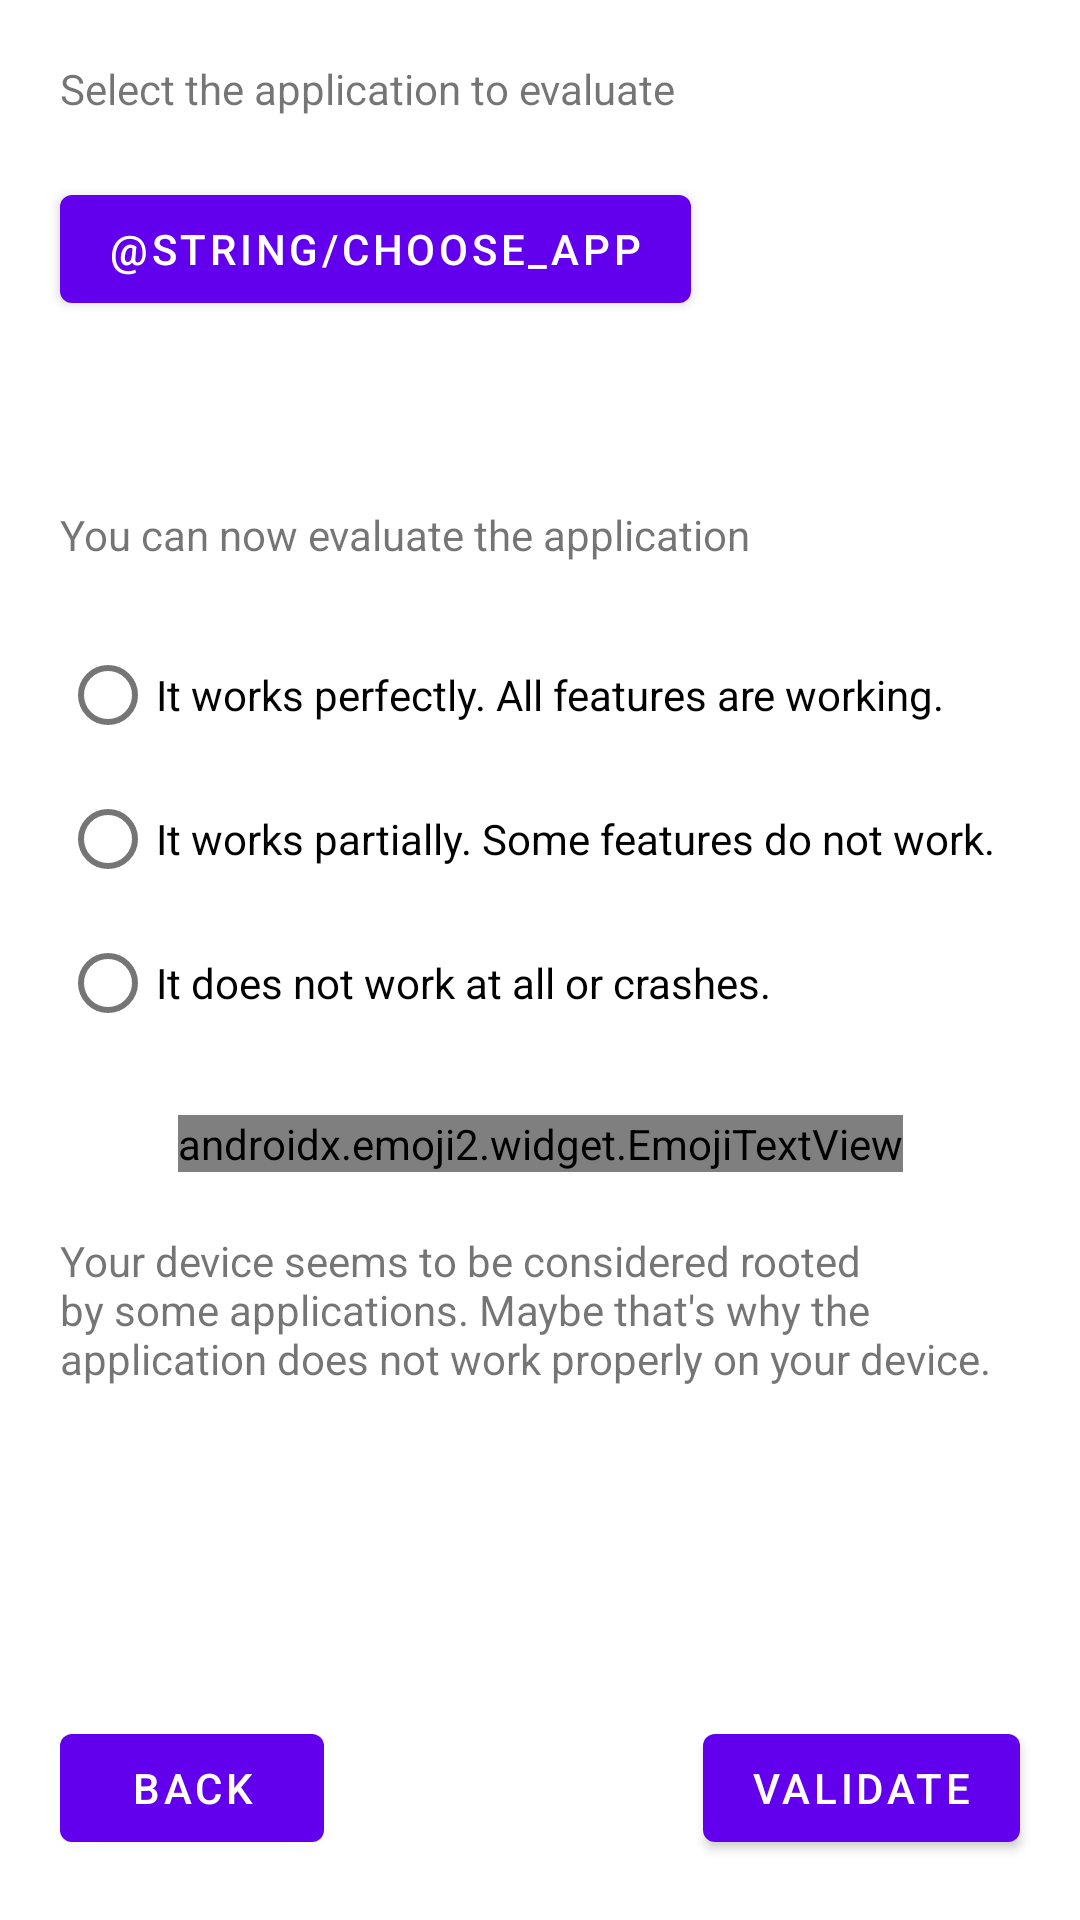

Produce the Android XML layout that renders to this screen, including the resource entries it uses.
<!-- AndroidManifest.xml: fallback theme Theme.MaterialComponents.DayNight.NoActionBar -->
<!-- res/layout/fragment_send_evaluation.xml -->
<?xml version="1.0" encoding="utf-8"?>
<androidx.constraintlayout.widget.ConstraintLayout
    xmlns:android="http://schemas.android.com/apk/res/android"
    xmlns:app="http://schemas.android.com/apk/res-auto"
    xmlns:tools="http://schemas.android.com/tools"
    android:layout_width="match_parent"
    android:layout_height="match_parent"
    tools:context=".ui.FeedFragment">

    <TextView
        android:id="@+id/selectAppName"
        android:layout_width="wrap_content"
        android:layout_height="wrap_content"
        android:layout_margin="20dp"
        android:text="@string/select_application_text"
        app:layout_constraintStart_toStartOf="parent"
        app:layout_constraintTop_toTopOf="parent" />

    <Button
        android:id="@+id/chooseAppButton"
        android:layout_width="wrap_content"
        android:layout_height="wrap_content"
        android:layout_margin="20dp"
        android:text="@string/choose_app"
        app:layout_constraintStart_toStartOf="parent"
        app:layout_constraintTop_toBottomOf="@+id/selectAppName" />

    <TextView
        android:id="@+id/appName"
        android:layout_width="wrap_content"
        android:layout_height="wrap_content"
        android:layout_margin="20dp"
        android:textSize="16sp"
        android:textStyle="bold"
        app:layout_constraintStart_toStartOf="parent"
        app:layout_constraintTop_toBottomOf="@+id/chooseAppButton" />

    <TextView
        android:id="@+id/noteApplication"
        android:layout_width="match_parent"
        android:layout_height="wrap_content"
        android:layout_margin="20dp"
        android:text="@string/note_application_text"
        app:layout_constraintStart_toStartOf="parent"
        app:layout_constraintTop_toBottomOf="@+id/appName" />

    <Button
        android:id="@+id/validateButton"
        android:layout_width="wrap_content"
        android:layout_height="wrap_content"
        android:layout_margin="20dp"
        android:text="Validate"
        app:layout_constraintBottom_toBottomOf="parent"
        app:layout_constraintEnd_toEndOf="parent" />

    <Button
        android:id="@+id/backButton"
        android:layout_width="wrap_content"
        android:layout_height="wrap_content"
        android:layout_margin="20dp"
        android:text="Back"
        app:layout_constraintBottom_toBottomOf="parent"
        app:layout_constraintStart_toStartOf="parent" />

    <RadioGroup
        android:id="@+id/note"
        android:layout_width="match_parent"
        android:layout_height="wrap_content"
        android:layout_margin="20dp"
        app:layout_constraintStart_toStartOf="parent"
        app:layout_constraintTop_toBottomOf="@+id/noteApplication">

        <RadioButton
            android:id="@+id/greenRadioButton"
            android:layout_width="wrap_content"
            android:layout_height="wrap_content"
            android:text="@string/works_perfectly"
            app:layout_constraintStart_toStartOf="parent"
            app:layout_constraintTop_toBottomOf="@+id/noteApplication" />

        <RadioButton
            android:id="@+id/orangeRadioButton"
            android:layout_width="wrap_content"
            android:layout_height="wrap_content"
            android:text="@string/works_partially"
            app:layout_constraintStart_toStartOf="parent"
            app:layout_constraintTop_toBottomOf="@+id/greenRadioButton" />

        <RadioButton
            android:id="@+id/redRadioButton"
            android:layout_width="wrap_content"
            android:layout_height="wrap_content"
            android:text="@string/dont_work"
            app:layout_constraintStart_toStartOf="parent"
            app:layout_constraintTop_toBottomOf="@+id/orangeRadioButton" />
    </RadioGroup>

    <androidx.emoji2.widget.EmojiTextView
        android:id="@+id/emoji"
        android:layout_width="wrap_content"
        android:layout_height="wrap_content"
        android:layout_margin="20dp"
        android:text="\u26A0\uFE0F"
        android:textSize="30sp"
        app:layout_constraintEnd_toEndOf="parent"
        app:layout_constraintStart_toStartOf="parent"
        app:layout_constraintTop_toBottomOf="@+id/note" />

    <TextView
        android:id="@+id/rootBeerWarning"
        android:layout_width="match_parent"
        android:layout_height="wrap_content"
        android:layout_margin="20dp"
        android:layout_marginStart="20dp"
        android:text="Your device seems to be considered rooted by some applications. Maybe that's why the application does not work properly on your device."
        app:layout_constraintStart_toStartOf="parent"
        app:layout_constraintTop_toBottomOf="@+id/emoji" />

</androidx.constraintlayout.widget.ConstraintLayout>
<!-- resources referenced by this layout -->
<resources>
  <string name="dont_work">It does not work at all or crashes.</string>
  <string name="note_application_text">You can now evaluate the application</string>
  <string name="select_application_text">Select the application to evaluate</string>
  <string name="works_partially">It works partially. Some features do not work.</string>
  <string name="works_perfectly">It works perfectly. All features are working.</string>
</resources>
